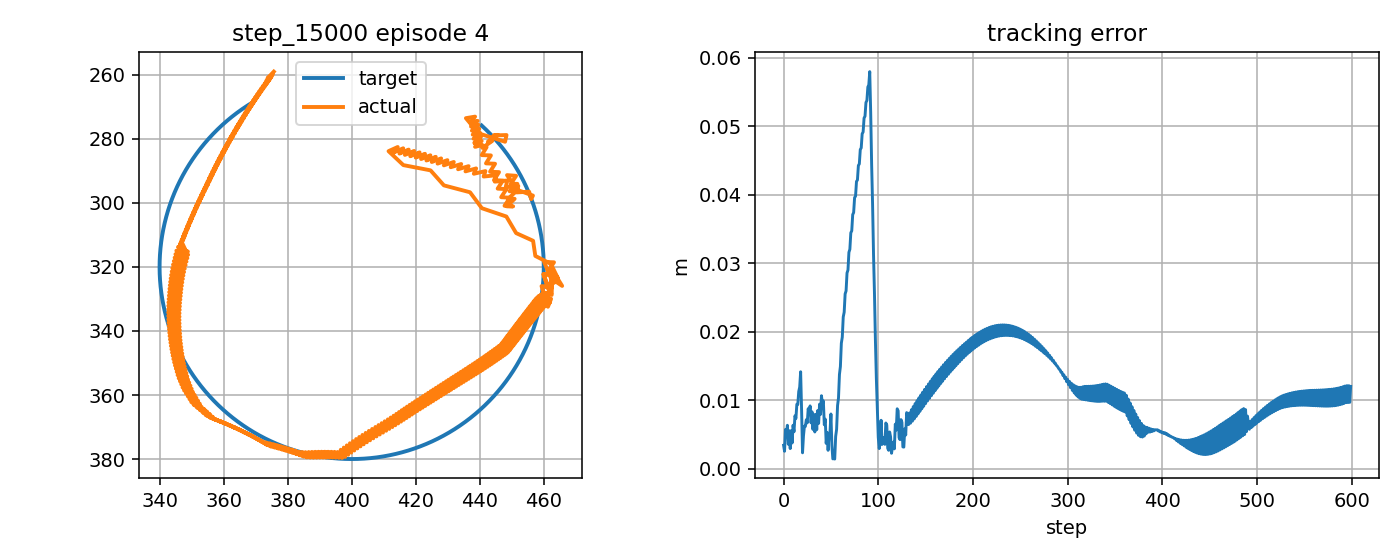

Data behind this chart, as committed beside it:
step, t, x_target_px, y_target_px, x_ee_px, y_ee_px, q1, q2, dq1, dq2, tau1, tau2, tau_pd1, tau_pd2, reward, ee_error_px, ee_error_m, q_error_norm, dq_error_norm, action_norm, action_saturation, tau_total_norm, tau_residual_norm, q_abs_max
0, 10.89, 440.6, 275.8, 438.2, 278.3, -2.071, 1.598, -1.027, 1.667, -3.146, 3.231, -0.57, 2.066, 0.7846, 3.424, 0.003424, 0.03115, 1.868, 0.5654, 0.0, 4.509, 2.827, 2.071
1, 10.91, 441, 276.2, 440.6, 278.7, -2.061, 1.598, 0.6394, 0.0, 6.754, -10.23, 10.36, -12.14, 0.8973, 2.556, 0.002556, 0.02442, 0.6021, 0.8152, 0.0, 12.26, 4.076, 2.061
2, 10.93, 441.3, 276.5, 438.5, 281.5, -2.078, 1.626, -1.027, 1.667, -7.599, 1.545, -6.661, 1.294, 0.7002, 5.732, 0.005732, 0.05502, 1.864, 0.1942, 0.0, 7.754, 0.9708, 2.078
3, 10.94, 441.7, 276.8, 440.8, 281.9, -2.067, 1.626, 0.6394, 0.0, 7.472, -11.05, 10.66, -12.91, 0.7879, 5.141, 0.005141, 0.04874, 0.6042, 0.7375, 0.0, 13.34, 3.687, 2.067
4, 10.96, 442, 277.2, 438.5, 282.5, -2.08, 1.634, -0.7757, 0.5131, -7.199, 0.4968, -6.36, 0.5242, 0.714, 6.348, 0.006348, 0.06016, 0.9046, 0.1678, 0.0, 7.216, 0.839, 2.08
5, 10.98, 442.4, 277.5, 440.6, 280.6, -2.065, 1.615, 0.8909, -1.154, 4.525, -3.051, 8.285, -3.784, 0.8952, 3.578, 0.003578, 0.03436, 1.552, 0.7662, 0.0, 5.457, 3.831, 2.065
6, 10.99, 442.7, 277.9, 438.3, 281.2, -2.078, 1.624, -0.7757, 0.5131, -6.417, 9.196, -8.892, 10.32, 0.7269, 5.546, 0.005546, 0.04718, 0.9022, 0.5435, 0.0, 11.21, 2.717, 2.078
7, 11.01, 443.1, 278.3, 440.4, 279.4, -2.063, 1.604, 0.8909, -1.154, 4.473, -2.794, 8.267, -3.218, 0.9187, 2.946, 0.002946, 0.02175, 1.555, 0.7634, 0.0, 5.274, 3.817, 2.063
8, 11.03, 443.4, 278.6, 438.1, 279.9, -2.076, 1.613, -0.7757, 0.5131, -6.161, 9.744, -8.912, 10.89, 0.7146, 5.547, 0.005547, 0.03634, 0.8998, 0.5956, 0.0, 11.53, 2.978, 2.076
9, 11.04, 443.8, 279, 440.1, 278.1, -2.062, 1.594, 0.8909, -1.154, 4.466, -2.598, 8.246, -2.649, 0.8707, 3.757, 0.003757, 0.01617, 1.558, 0.7561, 0.0, 5.167, 3.78, 2.062
10, 11.06, 444.1, 279.3, 437.8, 278.7, -2.074, 1.602, -0.7757, 0.5131, -5.905, 10.23, -8.933, 11.46, 0.6813, 6.355, 0.006355, 0.03018, 0.8974, 0.6535, 0.0, 11.81, 3.268, 2.074
11, 11.08, 444.5, 279.7, 439.9, 276.9, -2.06, 1.583, 0.8909, -1.154, 4.408, -2.017, 8.223, -2.077, 0.7874, 5.401, 0.005401, 0.02352, 1.56, 0.7631, 0.0, 4.848, 3.815, 2.06
12, 11.09, 444.8, 280.1, 437.5, 277.4, -2.073, 1.592, -0.7757, 0.5131, -5.613, 10.58, -8.957, 12.03, 0.6293, 7.724, 0.007724, 0.0317, 0.895, 0.729, 0.0, 11.97, 3.645, 2.073
13, 11.11, 445.1, 280.5, 439.6, 275.6, -2.058, 1.572, 0.8909, -1.154, 4.351, -1.305, 8.198, -1.503, 0.6965, 7.341, 0.007341, 0.03683, 1.563, 0.7705, 0.0, 4.543, 3.852, 2.058
14, 11.13, 445.5, 280.8, 437.3, 276.2, -2.071, 1.581, -0.7757, 0.5131, -5.377, 10.87, -8.983, 12.6, 0.5627, 9.415, 0.009415, 0.04013, 0.8927, 0.8005, 0.0, 12.13, 4.002, 2.071
15, 11.14, 445.8, 281.2, 439.3, 274.4, -2.056, 1.562, 0.8909, -1.154, 4.337, -0.5843, 8.172, -0.9265, 0.6042, 9.398, 0.009398, 0.05176, 1.566, 0.77, 0.0, 4.376, 3.85, 2.056
16, 11.16, 446.1, 281.6, 437, 274.9, -2.069, 1.57, -0.7757, 0.5131, -5.263, 11.36, -9.011, 13.18, 0.488, 11.29, 0.01129, 0.05231, 0.8903, 0.8332, 0.0, 12.52, 4.166, 2.069
17, 11.18, 446.4, 282, 438.5, 273, -2.056, 1.551, 0.7544, -1.154, 4.319, 0.6289, 8.142, -0.3475, 0.4861, 11.91, 0.01191, 0.06782, 1.5, 0.7892, 0.0, 4.365, 3.946, 2.056
18, 11.19, 446.7, 282.4, 435.7, 273.5, -2.071, 1.56, -0.9123, 0.5131, -3.783, 12.23, -7.595, 13.76, 0.3626, 14.16, 0.01416, 0.06831, 1.015, 0.8217, 0.0, 12.8, 4.109, 2.071
19, 11.21, 447, 282.8, 439.7, 278.3, -2.064, 1.596, 0.4306, 2.18, 6.082, 3.216, 9.639, 0.2315, 0.7416, 8.62, 0.00862, 0.03728, 2.048, 0.9287, 0.0, 6.88, 4.643, 2.064
20, 11.23, 447.4, 283.2, 447.9, 280.9, -2.029, 1.605, 2.097, 0.5131, -5.339, -11.9, -4.008, -14.25, 1.024, 2.329, 0.002329, 0.02209, 2.085, 0.5399, 0.0, 13.04, 2.699, 2.029
21, 11.24, 447.7, 283.6, 448.4, 278.8, -2.022, 1.585, 0.4306, -1.154, -20.0, -3.867, -20.0, -1.085, 0.7332, 4.81, 0.00481, 0.04505, 1.381, 0.9094, 0.0, 20.37, 4.547, 2.022
22, 11.26, 448, 284, 444.3, 278.9, -2.043, 1.594, -1.236, 0.5131, -4.495, 11.57, -5.474, 13.02, 0.7176, 6.212, 0.006212, 0.03762, 1.32, 0.3515, 0.0, 12.41, 1.757, 2.043
23, 11.28, 448.3, 284.4, 445.7, 278.7, -2.035, 1.59, 0.4306, -0.2388, 7.671, 1.928, 11.95, -0.505, 0.7252, 6.182, 0.006182, 0.04384, 0.5689, 0.9842, 0.0, 7.909, 4.921, 2.035
24, 11.29, 448.6, 284.8, 442.6, 280.8, -2.056, 1.614, -1.236, 1.428, -5.003, 6.446, -4.957, 5.76, 0.6915, 7.161, 0.007161, 0.03149, 1.787, 0.1374, 0.0, 8.159, 0.6872, 2.056
25, 11.31, 448.9, 285.2, 443.9, 280.7, -2.049, 1.61, 0.4306, -0.2388, 8.587, -9.305, 12.47, -8.295, 0.7228, 6.701, 0.006701, 0.03339, 0.5715, 0.8029, 0.0, 12.66, 4.015, 2.049
26, 11.33, 449.1, 285.6, 440.8, 282.8, -2.069, 1.633, -1.236, 1.428, -3.599, 6.017, -4.435, 5.289, 0.6034, 8.778, 0.008778, 0.03733, 1.784, 0.2216, 0.0, 7.011, 1.108, 2.069
27, 11.34, 449.4, 286, 442.1, 282.6, -2.062, 1.629, 0.4306, -0.2388, 9.783, -10.56, 12.99, -8.765, 0.6774, 8.039, 0.008039, 0.03365, 0.5741, 0.736, 0.0, 14.4, 3.68, 2.062
28, 11.36, 449.7, 286.4, 440.6, 285.1, -2.076, 1.653, -0.8032, 1.428, -2.123, 5.324, -3.914, 4.821, 0.6028, 9.178, 0.009178, 0.04393, 1.504, 0.3722, 0.0, 5.732, 1.861, 2.076
29, 11.38, 450, 286.8, 443.5, 285.2, -2.061, 1.649, 0.8635, -0.2388, 6.453, -9.108, 8.928, -9.229, 0.7737, 6.699, 0.006699, 0.0299, 0.9292, 0.4957, 0.0, 11.16, 2.478, 2.061
30, 11.39, 450.3, 287.2, 442, 287.7, -2.075, 1.673, -0.8032, 1.428, -6.248, 6.205, -8.239, 4.36, 0.6229, 8.319, 0.008319, 0.04766, 1.502, 0.543, 0.0, 8.806, 2.715, 2.075
31, 11.41, 450.5, 287.7, 444.8, 287.8, -2.06, 1.669, 0.8635, -0.2388, 6.535, -9.323, 8.93, -9.689, 0.814, 5.74, 0.00574, 0.0322, 0.9315, 0.4845, 0.0, 11.39, 2.423, 2.06
32, 11.43, 450.8, 288.1, 443.2, 290.3, -2.074, 1.693, -0.8032, 1.428, -6.315, 5.52, -8.238, 3.902, 0.6293, 7.886, 0.007886, 0.05466, 1.499, 0.5027, 0.0, 8.387, 2.513, 2.074
33, 11.44, 451.1, 288.5, 446, 290.4, -2.059, 1.689, 0.8635, -0.2388, 6.623, -9.597, 8.93, -10.15, 0.8268, 5.37, 0.00537, 0.03943, 0.9338, 0.4744, 0.0, 11.66, 2.372, 2.059
34, 11.46, 451.3, 288.9, 444.4, 292.9, -2.073, 1.713, -0.8032, 1.428, -6.368, 4.839, -8.239, 3.444, 0.6169, 7.948, 0.007948, 0.06382, 1.497, 0.4667, 0.0, 7.998, 2.333, 2.073
35, 11.48, 451.6, 289.4, 447.2, 293, -2.058, 1.709, 0.8635, -0.2388, 6.764, -9.934, 8.927, -10.6, 0.8069, 5.701, 0.005701, 0.04942, 0.9361, 0.4528, 0.0, 12.02, 2.264, 2.058
36, 11.49, 451.8, 289.8, 445.6, 295.5, -2.072, 1.733, -0.8032, 1.428, -6.555, 3.984, -8.243, 2.989, 0.5896, 8.492, 0.008492, 0.0743, 1.494, 0.3919, 0.0, 7.671, 1.959, 2.072
37, 11.51, 452.1, 290.2, 448.4, 295.7, -2.057, 1.729, 0.8635, -0.2388, 6.931, -10.28, 8.923, -11.06, 0.7603, 6.626, 0.006626, 0.06077, 0.9383, 0.4276, 0.0, 12.4, 2.138, 2.057
38, 11.53, 452.3, 290.7, 446.7, 298.2, -2.071, 1.752, -0.8032, 1.428, -6.743, 3.044, -8.249, 2.535, 0.5494, 9.433, 0.009433, 0.08561, 1.492, 0.3179, 0.0, 7.398, 1.59, 2.071
39, 11.54, 452.6, 291.1, 449.4, 298.4, -2.056, 1.748, 0.8635, -0.2388, 7.056, -10.68, 8.915, -11.51, 0.6976, 7.938, 0.007938, 0.07283, 0.9406, 0.4069, 0.0, 12.8, 2.035, 2.056
40, 11.56, 452.8, 291.5, 447.7, 300.9, -2.07, 1.772, -0.8032, 1.428, -6.901, 1.931, -8.258, 2.082, 0.4981, 10.66, 0.01066, 0.09741, 1.489, 0.273, 0.0, 7.166, 1.365, 2.07
41, 11.58, 453, 292, 450.4, 301.1, -2.055, 1.768, 0.8635, -0.2388, 7.162, -11.11, 8.905, -11.96, 0.6264, 9.475, 0.009475, 0.08526, 0.9428, 0.3885, 0.0, 13.21, 1.942, 2.055
42, 11.59, 453.3, 292.4, 448.5, 301.1, -2.066, 1.772, -0.6425, 0.2333, -7.016, 0.6094, -8.269, 1.631, 0.5761, 9.907, 0.009907, 0.09037, 0.6675, 0.3234, 0.0, 7.042, 1.617, 2.066
43, 11.61, 453.5, 292.9, 450.9, 298.7, -2.049, 1.748, 1.024, -1.433, 5.448, -2.829, 7.183, -2.165, 0.8028, 6.417, 0.006417, 0.05872, 1.91, 0.3716, 0.0, 6.139, 1.858, 2.049
44, 11.63, 453.7, 293.3, 448.9, 298.7, -2.06, 1.752, -0.6425, 0.2333, -5.886, 10.14, -10.09, 12.12, 0.6638, 7.242, 0.007242, 0.06465, 0.6658, 0.9306, 0.0, 11.72, 4.653, 2.06
45, 11.64, 454, 293.8, 451.3, 296.4, -2.043, 1.728, 1.024, -1.433, 4.935, -1.937, 6.965, -1.23, 0.9159, 3.703, 0.003703, 0.03282, 1.912, 0.43, 0.0, 5.301, 2.15, 2.043
46, 11.66, 454.2, 294.2, 449.3, 296.4, -2.053, 1.732, -0.6425, 0.2333, -6.081, 11.34, -10.31, 13.06, 0.7321, 5.297, 0.005297, 0.04056, 0.6641, 0.913, 0.0, 12.87, 4.565, 2.053
47, 11.68, 454.4, 294.7, 451.8, 294, -2.036, 1.708, 1.024, -1.433, 4.485, -1.18, 6.744, -0.2936, 0.9381, 2.694, 0.002694, 0.0129, 1.915, 0.4853, 0.0, 4.638, 2.427, 2.036
48, 11.69, 454.6, 295.1, 449.7, 294, -2.047, 1.712, -0.6425, 0.2333, -6.266, 12.62, -10.53, 13.99, 0.7336, 4.983, 0.004983, 0.02395, 0.6625, 0.8969, 0.0, 14.09, 4.484, 2.047
49, 11.71, 454.8, 295.6, 451.4, 291.5, -2.034, 1.688, 0.7968, -1.433, 3.873, 0.05468, 6.522, 0.6443, 0.7732, 5.292, 0.005292, 0.02822, 1.808, 0.5426, 0.0, 3.874, 2.713, 2.034
50, 11.73, 455, 296, 448.5, 291.3, -2.048, 1.692, -0.8699, 0.2333, -4.163, 13.65, -8.348, 14.93, 0.6042, 7.997, 0.007997, 0.03619, 0.8881, 0.8757, 0.0, 14.27, 4.379, 2.048
51, 11.74, 455.2, 296.5, 451.8, 295.9, -2.039, 1.724, 0.5175, 1.9, 6.055, 3.374, 8.842, 1.581, 0.9402, 3.47, 0.00347, 0.01767, 1.772, 0.6629, 0.0, 6.932, 3.314, 2.039
52, 11.76, 455.4, 296.9, 456.6, 297.7, -2.016, 1.728, 1.384, 0.2333, -6.347, -10.94, -5.326, -12.72, 0.9782, 1.448, 0.001448, 0.006394, 1.368, 0.4111, 0.0, 12.65, 2.055, 2.016
53, 11.78, 455.6, 297.4, 456.1, 298.8, -2.021, 1.738, -0.2828, 0.6155, -16.15, -0.1204, -14.81, 0.6039, 0.9364, 1.5, 0.0015, 0.01041, 0.5102, 0.3043, 0.0, 16.15, 1.521, 2.021
54, 11.79, 455.8, 297.9, 455.4, 296.5, -2.021, 1.72, 0.0182, -1.051, -1.058, -0.5178, 2.031, -2.688, 0.9304, 1.42, 0.00142, 0.01048, 1.253, 0.7552, 0.0, 1.178, 3.776, 2.021
55, 11.81, 456, 298.3, 451.5, 296.7, -2.042, 1.731, -1.283, 0.6155, 1.23, 11.12, -0.9923, 11.38, 0.739, 4.725, 0.004725, 0.02149, 1.361, 0.4475, 0.0, 11.18, 2.237, 2.042
56, 11.83, 456.1, 298.8, 452.1, 294.7, -2.036, 1.713, 0.3836, -1.051, 9.218, -2.722, 12.79, -2.195, 0.7336, 5.77, 0.00577, 0.02873, 1.308, 0.7221, 0.0, 9.611, 3.611, 2.036
57, 11.84, 456.3, 299.3, 448.1, 295, -2.057, 1.723, -1.283, 0.6155, -1.057, 11, -4.11, 11.87, 0.5488, 9.221, 0.009221, 0.04064, 1.359, 0.6349, 0.0, 11.05, 3.175, 2.057
58, 11.86, 456.5, 299.7, 448.6, 293, -2.051, 1.706, 0.3836, -1.051, 10.66, -0.7962, 13.33, -1.699, 0.5512, 10.34, 0.01034, 0.04911, 1.31, 0.5619, 0.0, 10.69, 2.81, 2.051
59, 11.88, 456.6, 300.2, 444.7, 293.4, -2.072, 1.716, -1.283, 0.6155, 0.3643, 13.16, -3.576, 12.37, 0.357, 13.77, 0.01377, 0.0609, 1.357, 0.8038, 0.0, 13.16, 4.019, 2.072
... 540 more rows
